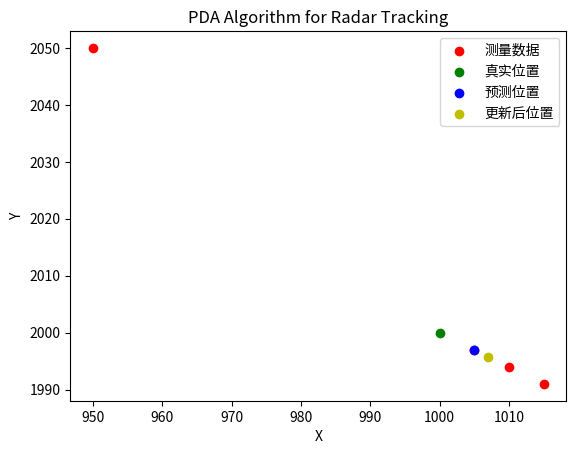

Write the Python code that produced this figure.
import numpy as np
import matplotlib.pyplot as plt

# 假设一些初始目标状态
target_pos = np.array([1000, 2000])  # 目标初始位置
target_vel = np.array([5, -3])  # 目标初始速度
dt = 1.0  # 时间间隔

# 假设一些测量数据（包括目标和杂波）
measurements = np.array([
    [1005, 1997],
    [1010, 1994],
    [950, 2050],  # 杂波
    [1015, 1991]
])

# 计算预测位置
predicted_pos = target_pos + target_vel*dt


# 计算关联概率
def calc_association_prob(predicted_pos, measurements, noise_cov):
    probs = []
    for z in measurements:
        diff = z - predicted_pos
        exponent = -0.5 * np.dot(diff.T, np.linalg.inv(noise_cov).dot(diff))
        probs.append(np.exp(exponent))
    probs = np.array(probs)
    probs /= probs.sum()  # 归一化为概率
    return probs


# 噪声协方差矩阵
noise_cov = np.array([[25, 0], [0, 25]])

# 计算关联概率
probs = calc_association_prob(predicted_pos, measurements, noise_cov)

# 使用关联概率更新目标位置
updated_pos = np.sum(probs[:, np.newaxis] * measurements, axis=0)

print("预测位置:", predicted_pos)
print("更新后位置:", updated_pos)

# 绘制结果
plt.scatter(measurements[:, 0], measurements[:, 1], c='r', label='测量数据')
plt.scatter(target_pos[0], target_pos[1], c='g', label='真实位置')
plt.scatter(predicted_pos[0], predicted_pos[1], c='b', label='预测位置')
plt.scatter(updated_pos[0], updated_pos[1], c='y', label='更新后位置')
plt.legend()
plt.xlabel('X')
plt.ylabel('Y')
plt.title('PDA Algorithm for Radar Tracking')
plt.show()
